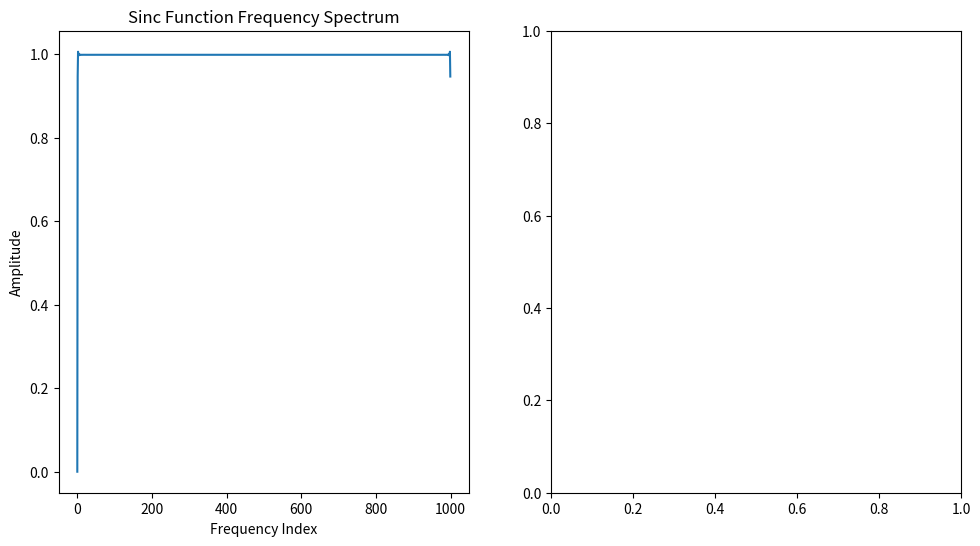

Here is the Python script that generated this plot: (Note: this script raises an exception after producing the figure.)
#!/usr/bin/env python
# coding: utf-8

# In[1]:


import numpy as np
import matplotlib.pyplot as plt


# In[5]:


def generate_frequency_comb(base_freq, repetition_rate, num_teeth, freq_range):
    """Generate a frequency comb in the frequency domain as a series of delta functions."""
    comb_spectrum = np.zeros(freq_range)
    indices = [int(base_freq + i * repetition_rate) for i in range(num_teeth) if base_freq + i * repetition_rate < freq_range]
    comb_spectrum[indices] = 1
    return comb_spectrum

def generate_sinc_function(freq_range, duration):
    """Generate a sinc function in the frequency domain."""
    t = np.linspace(-duration / 2, duration / 2, freq_range)
    sinc_time = np.sinc(t)
    sinc_freq = np.abs(np.fft.fft(sinc_time))
    sinc_freq = np.fft.fftshift(sinc_freq)
    return sinc_freq

def plot_results(sinc_freq, comb_spectrum):
    """Plot the sinc function, frequency comb, and their product."""
    filtered_signal = sinc_freq * comb_spectrum

    plt.figure(figsize=(18, 6))
    plt.subplot(131)
    plt.plot(sinc_freq, label='Sinc Function')
    plt.title('Sinc Function Frequency Spectrum')
    plt.xlabel('Frequency Index')
    plt.ylabel('Amplitude')

    plt.subplot(132)
    plt.stem(comb_spectrum, linefmt='g-', markerfmt='go', basefmt='g-', use_line_collection=True)
    plt.title('Optical Frequency Comb')
    plt.xlabel('Frequency Index')

    plt.subplot(133)
    plt.plot(filtered_signal, label='Filtered Signal', color='r')
    plt.title('Filtered Signal by Comb')
    plt.xlabel('Frequency Index')
    
    plt.tight_layout()
    plt.show()

# Parameters
base_freq = 50
repetition_rate = 10
num_teeth = 20
freq_range = 1000
duration = 1000

# Generate the frequency domain representations
sinc_freq = generate_sinc_function(freq_range, duration)
comb_spectrum = generate_frequency_comb(base_freq, repetition_rate, num_teeth, freq_range)

# Plot the results
plot_results(sinc_freq, comb_spectrum)


# In[13]:


get_ipython().run_line_magic('matplotlib', 'notebook')
from matplotlib.animation import FuncAnimation


# In[14]:


def generate_frequency_comb(base_freq, repetition_rate, num_teeth, freq_range):
    """Generate a frequency comb as a series of delta functions."""
    comb_spectrum = np.zeros(freq_range)
    indices = [int(base_freq + i * repetition_rate) % freq_range for i in range(num_teeth)]
    comb_spectrum[indices] = 1
    return comb_spectrum

def generate_sinc_function(freq_range, duration):
    """Generate a sinc function in the frequency domain."""
    t = np.linspace(-duration / 2, duration / 2, freq_range)
    sinc_time = np.sinc(t)
    sinc_freq = np.abs(np.fft.fft(sinc_time))
    sinc_freq = np.fft.fftshift(sinc_freq)
    return sinc_freq

def init():
    line.set_ydata(np.zeros(freq_range))
    markerline.set_ydata(np.zeros(freq_range))
    stemlines.set_segments([[[x, 0], [x, 0]] for x in freq_indices])
    return line, markerline, stemlines

def update(frame):
    base_freq = frame
    comb_spectrum = generate_frequency_comb(base_freq, repetition_rate, num_teeth, freq_range)
    filtered_signal = sinc_freq * comb_spectrum
    line.set_ydata(filtered_signal)
    markerline.set_ydata(comb_spectrum * 1.1 * sinc_freq.max())
    stemlines.set_segments([[[x, 0], [x, y]] for x, y in zip(freq_indices, comb_spectrum * 1.1 * sinc_freq.max())])
    return line, markerline, stemlines

# Parameters
base_freq = 50
repetition_rate = 10
num_teeth = 20
freq_range = 1000
duration = 1000
sinc_freq = generate_sinc_function(freq_range, duration)
freq_indices = np.arange(freq_range)

# Plotting setup
fig, ax = plt.subplots()
line, = ax.plot(freq_indices, sinc_freq, lw=2, label='Filtered Signal')
markerline, stemlines, baseline = ax.stem(freq_indices, np.zeros(freq_range), linefmt='g-', markerfmt='go', basefmt='g-', label='Frequency Comb', use_line_collection=True)
ax.set_xlim(0, freq_range)
ax.set_ylim(0, 1.1 * sinc_freq.max())
ax.legend()

# Animation
ani = FuncAnimation(fig, update, frames=np.arange(0, freq_range, 10), init_func=init, blit=True, interval=50)

plt.show()


# In[ ]:




